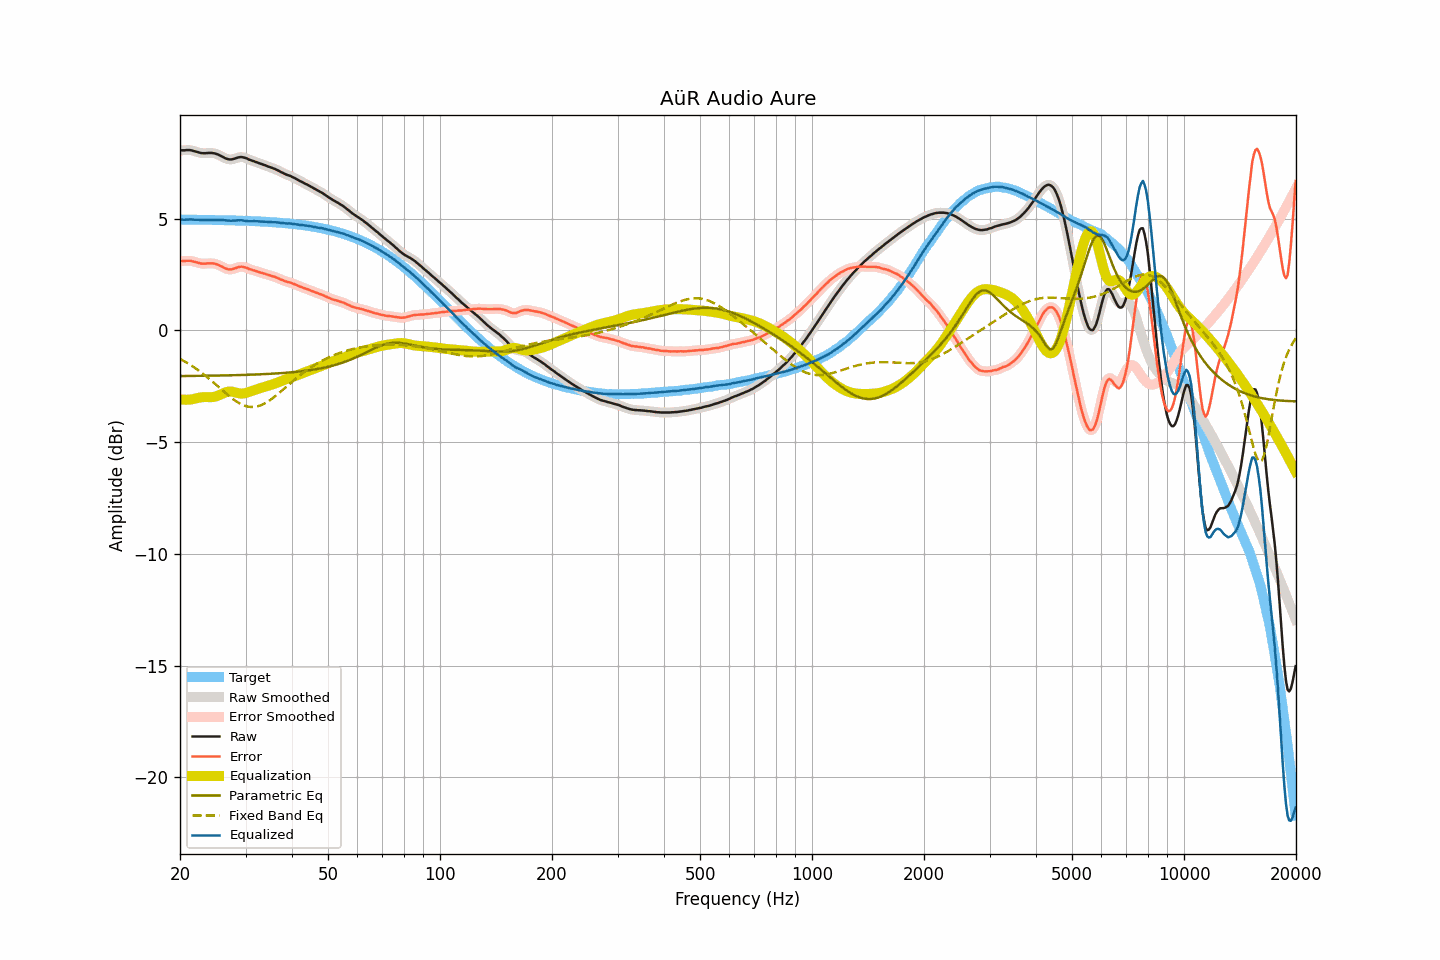

The file beside this chart, header and first rows:
frequency, raw, smoothed, error, error_smoothed, equalization, parametric_eq, fixed_band_eq, equalized_raw, equalized_smoothed, target
20.00, 8.04, 8.04, 3.09, 3.09, -3.09, -2.05, -1.28, 4.95, 4.95, 4.95
20.20, 8.05, 8.05, 3.10, 3.10, -3.10, -2.05, -1.32, 4.95, 4.95, 4.95
20.40, 8.05, 8.05, 3.10, 3.10, -3.10, -2.05, -1.35, 4.95, 4.95, 4.95
20.61, 8.05, 8.06, 3.10, 3.10, -3.11, -2.05, -1.40, 4.95, 4.95, 4.95
20.81, 8.06, 8.06, 3.11, 3.11, -3.11, -2.04, -1.44, 4.95, 4.95, 4.95
21.02, 8.06, 8.06, 3.11, 3.11, -3.11, -2.04, -1.48, 4.96, 4.96, 4.95
21.23, 8.06, 8.06, 3.11, 3.11, -3.10, -2.04, -1.53, 4.96, 4.96, 4.95
21.44, 8.05, 8.05, 3.10, 3.10, -3.09, -2.04, -1.57, 4.96, 4.96, 4.95
21.66, 8.03, 8.03, 3.08, 3.09, -3.08, -2.04, -1.62, 4.95, 4.95, 4.95
21.87, 8.01, 8.01, 3.06, 3.07, -3.06, -2.04, -1.67, 4.95, 4.95, 4.95
22.09, 7.99, 7.99, 3.05, 3.05, -3.05, -2.04, -1.72, 4.95, 4.95, 4.95
22.31, 7.97, 7.97, 3.03, 3.03, -3.03, -2.04, -1.77, 4.94, 4.94, 4.95
22.54, 7.95, 7.95, 3.01, 3.01, -3.01, -2.04, -1.82, 4.94, 4.94, 4.95
22.76, 7.93, 7.94, 2.99, 2.99, -3.00, -2.04, -1.87, 4.93, 4.94, 4.94
22.99, 7.92, 7.92, 2.98, 2.98, -2.99, -2.04, -1.93, 4.93, 4.93, 4.94
23.22, 7.92, 7.92, 2.98, 2.98, -2.99, -2.03, -1.99, 4.94, 4.93, 4.94
23.45, 7.92, 7.93, 2.98, 2.98, -2.99, -2.03, -2.04, 4.94, 4.94, 4.94
23.69, 7.93, 7.93, 2.99, 2.99, -2.99, -2.03, -2.10, 4.94, 4.94, 4.94
23.92, 7.93, 7.93, 2.99, 2.99, -2.99, -2.03, -2.16, 4.94, 4.94, 4.94
24.16, 7.93, 7.94, 3.00, 3.00, -2.99, -2.03, -2.22, 4.94, 4.94, 4.94
24.40, 7.93, 7.93, 3.00, 2.99, -2.99, -2.03, -2.28, 4.94, 4.94, 4.94
24.65, 7.92, 7.92, 2.99, 2.99, -2.98, -2.03, -2.35, 4.94, 4.94, 4.94
24.89, 7.90, 7.91, 2.97, 2.97, -2.96, -2.03, -2.41, 4.94, 4.94, 4.93
25.14, 7.88, 7.88, 2.95, 2.95, -2.94, -2.03, -2.47, 4.94, 4.94, 4.93
25.39, 7.85, 7.85, 2.92, 2.92, -2.91, -2.02, -2.54, 4.94, 4.94, 4.93
25.65, 7.81, 7.82, 2.88, 2.89, -2.88, -2.02, -2.60, 4.93, 4.94, 4.93
25.91, 7.78, 7.78, 2.86, 2.85, -2.85, -2.02, -2.66, 4.94, 4.93, 4.93
26.16, 7.74, 7.74, 2.82, 2.81, -2.81, -2.02, -2.73, 4.93, 4.93, 4.93
26.43, 7.70, 7.71, 2.78, 2.78, -2.78, -2.02, -2.79, 4.92, 4.92, 4.93
26.69, 7.67, 7.67, 2.75, 2.75, -2.76, -2.02, -2.85, 4.91, 4.91, 4.92
26.96, 7.65, 7.65, 2.73, 2.73, -2.74, -2.02, -2.91, 4.91, 4.91, 4.92
27.23, 7.64, 7.64, 2.72, 2.72, -2.74, -2.01, -2.97, 4.90, 4.91, 4.92
27.50, 7.64, 7.65, 2.72, 2.73, -2.74, -2.01, -3.03, 4.90, 4.91, 4.92
27.77, 7.66, 7.66, 2.75, 2.74, -2.75, -2.01, -3.08, 4.91, 4.91, 4.92
28.05, 7.68, 7.68, 2.77, 2.77, -2.77, -2.01, -3.13, 4.91, 4.91, 4.91
28.33, 7.70, 7.71, 2.79, 2.79, -2.79, -2.01, -3.18, 4.91, 4.92, 4.91
28.62, 7.73, 7.73, 2.82, 2.82, -2.81, -2.00, -3.23, 4.92, 4.92, 4.91
28.90, 7.74, 7.74, 2.84, 2.84, -2.82, -2.00, -3.27, 4.92, 4.92, 4.91
29.19, 7.75, 7.75, 2.85, 2.84, -2.83, -2.00, -3.31, 4.92, 4.92, 4.91
29.48, 7.74, 7.74, 2.84, 2.84, -2.83, -2.00, -3.34, 4.92, 4.91, 4.90
29.78, 7.72, 7.73, 2.82, 2.83, -2.82, -2.00, -3.37, 4.90, 4.91, 4.90
30.08, 7.70, 7.70, 2.81, 2.80, -2.80, -1.99, -3.39, 4.90, 4.90, 4.90
30.38, 7.67, 7.67, 2.78, 2.78, -2.78, -1.99, -3.41, 4.89, 4.89, 4.90
30.68, 7.63, 7.64, 2.74, 2.75, -2.76, -1.99, -3.42, 4.88, 4.88, 4.89
30.99, 7.61, 7.61, 2.72, 2.72, -2.73, -1.99, -3.43, 4.88, 4.88, 4.89
31.30, 7.58, 7.58, 2.70, 2.70, -2.70, -1.98, -3.43, 4.88, 4.88, 4.89
31.61, 7.56, 7.56, 2.68, 2.68, -2.68, -1.98, -3.43, 4.88, 4.88, 4.88
31.93, 7.53, 7.54, 2.65, 2.66, -2.65, -1.98, -3.42, 4.88, 4.88, 4.88
32.24, 7.51, 7.51, 2.64, 2.63, -2.63, -1.97, -3.41, 4.88, 4.88, 4.88
32.57, 7.48, 7.48, 2.61, 2.61, -2.61, -1.97, -3.39, 4.87, 4.87, 4.87
32.89, 7.45, 7.46, 2.58, 2.59, -2.59, -1.97, -3.36, 4.87, 4.87, 4.87
33.22, 7.43, 7.43, 2.57, 2.56, -2.57, -1.97, -3.33, 4.87, 4.86, 4.87
33.55, 7.40, 7.41, 2.54, 2.54, -2.54, -1.96, -3.30, 4.86, 4.86, 4.86
33.89, 7.38, 7.38, 2.53, 2.52, -2.52, -1.96, -3.26, 4.86, 4.86, 4.86
34.23, 7.35, 7.35, 2.50, 2.50, -2.50, -1.95, -3.22, 4.85, 4.85, 4.85
34.57, 7.32, 7.33, 2.47, 2.48, -2.48, -1.95, -3.17, 4.84, 4.85, 4.85
34.92, 7.30, 7.30, 2.46, 2.45, -2.46, -1.95, -3.12, 4.85, 4.84, 4.84
35.27, 7.27, 7.27, 2.43, 2.43, -2.43, -1.94, -3.07, 4.84, 4.84, 4.84
35.62, 7.24, 7.25, 2.41, 2.41, -2.41, -1.94, -3.02, 4.83, 4.84, 4.83
35.97, 7.22, 7.22, 2.39, 2.39, -2.38, -1.93, -2.96, 4.84, 4.83, 4.83
... 635 more rows
